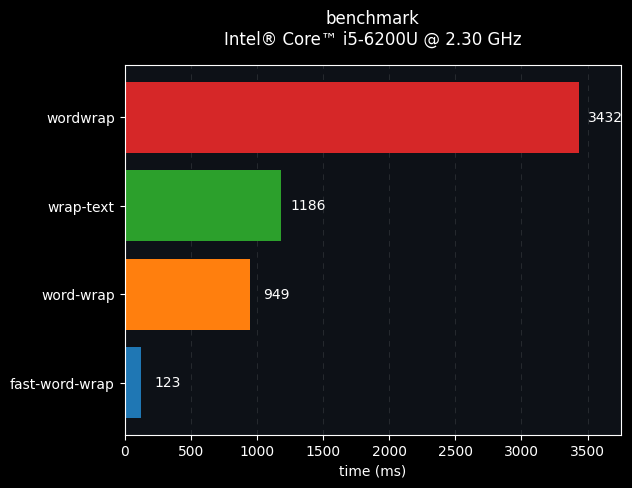

Write Python code to recreate this figure.
"""
graph benchmark results included in readme using a horizontal bar chart

adapted from https://matplotlib.org/3.3.3/gallery/lines_bars_and_markers/barh.html
"""
import matplotlib.pyplot as plt
import numpy as np

plt.rcdefaults()
plt.style.use("dark_background")
fig, ax = plt.subplots()

# I would like to use "transparent=True" and avoid these color settings when
# saving the figure, but currently there's no way to load different images in
# GitHub readme depending on whether the user set the light or the dark mode
fig.set_facecolor("#0d1117")
ax.set_facecolor("#0d1117")

# data
packages = ("wordwrap", "wrap-text", "word-wrap", "fast-word-wrap")
y_pos = np.arange(len(packages))
times = (3432, 1186, 949, 123)

# plot
ax.barh(y_pos, times, color=["tab:red", "tab:green", "tab:orange", "tab:blue"])
ax.set_yticks(y_pos)
ax.set_yticklabels(packages)
ax.invert_yaxis()  # labels read top-to-bottom
ax.set_xlim([0, 3750])
ax.set_xlabel("time (ms)")
ax.set_title("benchmark\nIntel\u00ae Core\u2122 i5-6200U @ 2.30 GHz", pad=15)
ax.grid(axis="x", dashes=(5, 5), alpha=0.1)
ax.set_axisbelow(True)

# print values near bars
for i, val in enumerate(times):
    ax.text(val + 200, i, str(val), ha="center", va="center")

# store
plt.savefig("barh.png", bbox_inches = "tight", facecolor=fig.get_facecolor())
